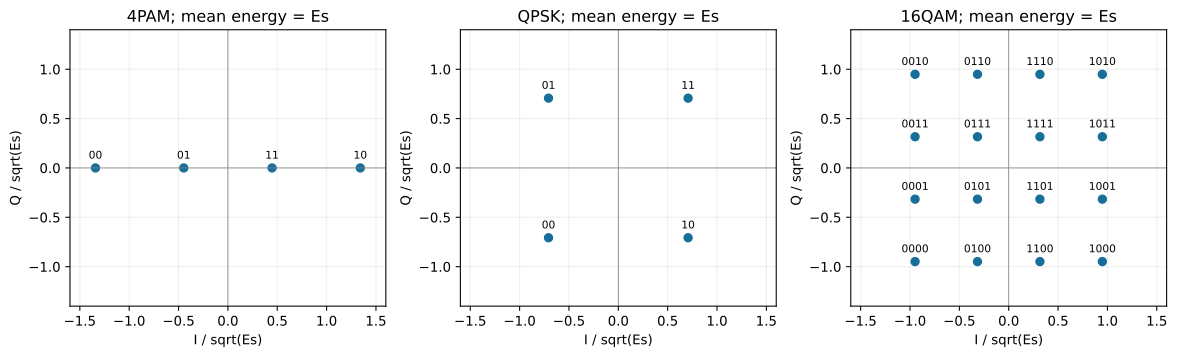

Data behind this chart, as committed beside it:
modulation, label, I_over_sqrtEs, Q_over_sqrtEs
4PAM, 00, -1.342, 0.0
4PAM, 01, -0.4472, 0.0
4PAM, 10, 1.342, 0.0
4PAM, 11, 0.4472, 0.0
QPSK, 00, -0.7071, -0.7071
QPSK, 01, -0.7071, 0.7071
QPSK, 10, 0.7071, -0.7071
QPSK, 11, 0.7071, 0.7071
16QAM, 0000, -0.9487, -0.9487
16QAM, 0001, -0.9487, -0.3162
16QAM, 0010, -0.9487, 0.9487
16QAM, 0011, -0.9487, 0.3162
16QAM, 0100, -0.3162, -0.9487
16QAM, 0101, -0.3162, -0.3162
16QAM, 0110, -0.3162, 0.9487
16QAM, 0111, -0.3162, 0.3162
16QAM, 1000, 0.9487, -0.9487
16QAM, 1001, 0.9487, -0.3162
16QAM, 1010, 0.9487, 0.9487
16QAM, 1011, 0.9487, 0.3162
16QAM, 1100, 0.3162, -0.9487
16QAM, 1101, 0.3162, -0.3162
16QAM, 1110, 0.3162, 0.9487
16QAM, 1111, 0.3162, 0.3162
